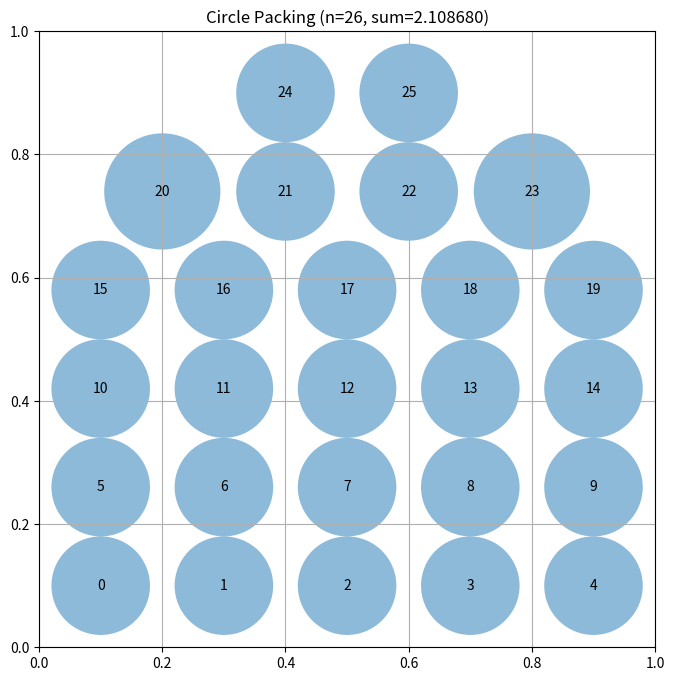

This figure's Python source:
# EVOLVE-BLOCK-START
import numpy as np

def construct_packing():
    """Construct 26 circles in unit square maximizing sum of radii."""
    # Hexagonal grid pattern: rows of 5,5,5,5,4,2 = 26 circles
    # Use offset rows for hexagonal packing
    rows = [5, 5, 5, 5, 4, 2]
    centers = []
    
    # Vertical spacing and horizontal spacing for hex grid
    # For n circles in a row with hexagonal offset:
    # spacing_x = 1.0 / (n_max + 0.5) approximately
    # Let's use a more direct approach: place in grid with proper spacing
    
    n_rows = len(rows)
    # Even rows (0,2,4) aligned, odd rows (1,3,5) offset
    # 5-column rows: x positions at 0.1, 0.3, 0.5, 0.7, 0.9
    # 4-column rows: x positions at 0.2, 0.4, 0.6, 0.8
    # 2-column rows: x positions at 0.4, 0.6
    
    # y positions: spread 6 rows across [0.1, 0.9]
    y_positions = np.linspace(0.1, 0.9, n_rows)
    
    for r_idx, n_cols in enumerate(rows):
        y = y_positions[r_idx]
        if n_cols == 5:
            xs = np.array([0.1, 0.3, 0.5, 0.7, 0.9])
        elif n_cols == 4:
            xs = np.array([0.2, 0.4, 0.6, 0.8])
        elif n_cols == 2:
            xs = np.array([0.4, 0.6])
        else:
            xs = np.linspace(0.1, 0.9, n_cols)
        for x in xs:
            centers.append([x, y])
    
    centers = np.array(centers)
    
    # Compute radii: for each circle, radius = min(distance to walls, min distance to neighbors / 2)
    n = len(centers)
    radii = np.zeros(n)
    for i in range(n):
        # Distance to walls
        wall_dist = min(centers[i][0], centers[i][1], 1 - centers[i][0], 1 - centers[i][1])
        # Distance to nearest neighbor / 2
        min_neighbor = np.inf
        for j in range(n):
            if i != j:
                d = np.sqrt((centers[i][0] - centers[j][0])**2 + (centers[i][1] - centers[j][1])**2)
                min_neighbor = min(min_neighbor, d)
        radii[i] = min(wall_dist, min_neighbor / 2)
    
    sum_radii = np.sum(radii)
    return centers, radii, sum_radii

# EVOLVE-BLOCK-END


# This part remains fixed (not evolved)
def run_packing():
    """Run the circle packing constructor for n=26"""
    centers, radii, sum_radii = construct_packing()
    return centers, radii, sum_radii


def visualize(centers, radii):
    """
    Visualize the circle packing

    Args:
        centers: np.array of shape (n, 2) with (x, y) coordinates
        radii: np.array of shape (n) with radius of each circle
    """
    import matplotlib.pyplot as plt
    from matplotlib.patches import Circle

    fig, ax = plt.subplots(figsize=(8, 8))

    # Draw unit square
    ax.set_xlim(0, 1)
    ax.set_ylim(0, 1)
    ax.set_aspect("equal")
    ax.grid(True)

    # Draw circles
    for i, (center, radius) in enumerate(zip(centers, radii)):
        circle = Circle(center, radius, alpha=0.5)
        ax.add_patch(circle)
        ax.text(center[0], center[1], str(i), ha="center", va="center")

    plt.title(f"Circle Packing (n={len(centers)}, sum={sum(radii):.6f})")
    plt.show()


if __name__ == "__main__":
    centers, radii, sum_radii = run_packing()
    print(f"Sum of radii: {sum_radii}")
    # AlphaEvolve improved this to 2.635

    # Uncomment to visualize:
    visualize(centers, radii)
